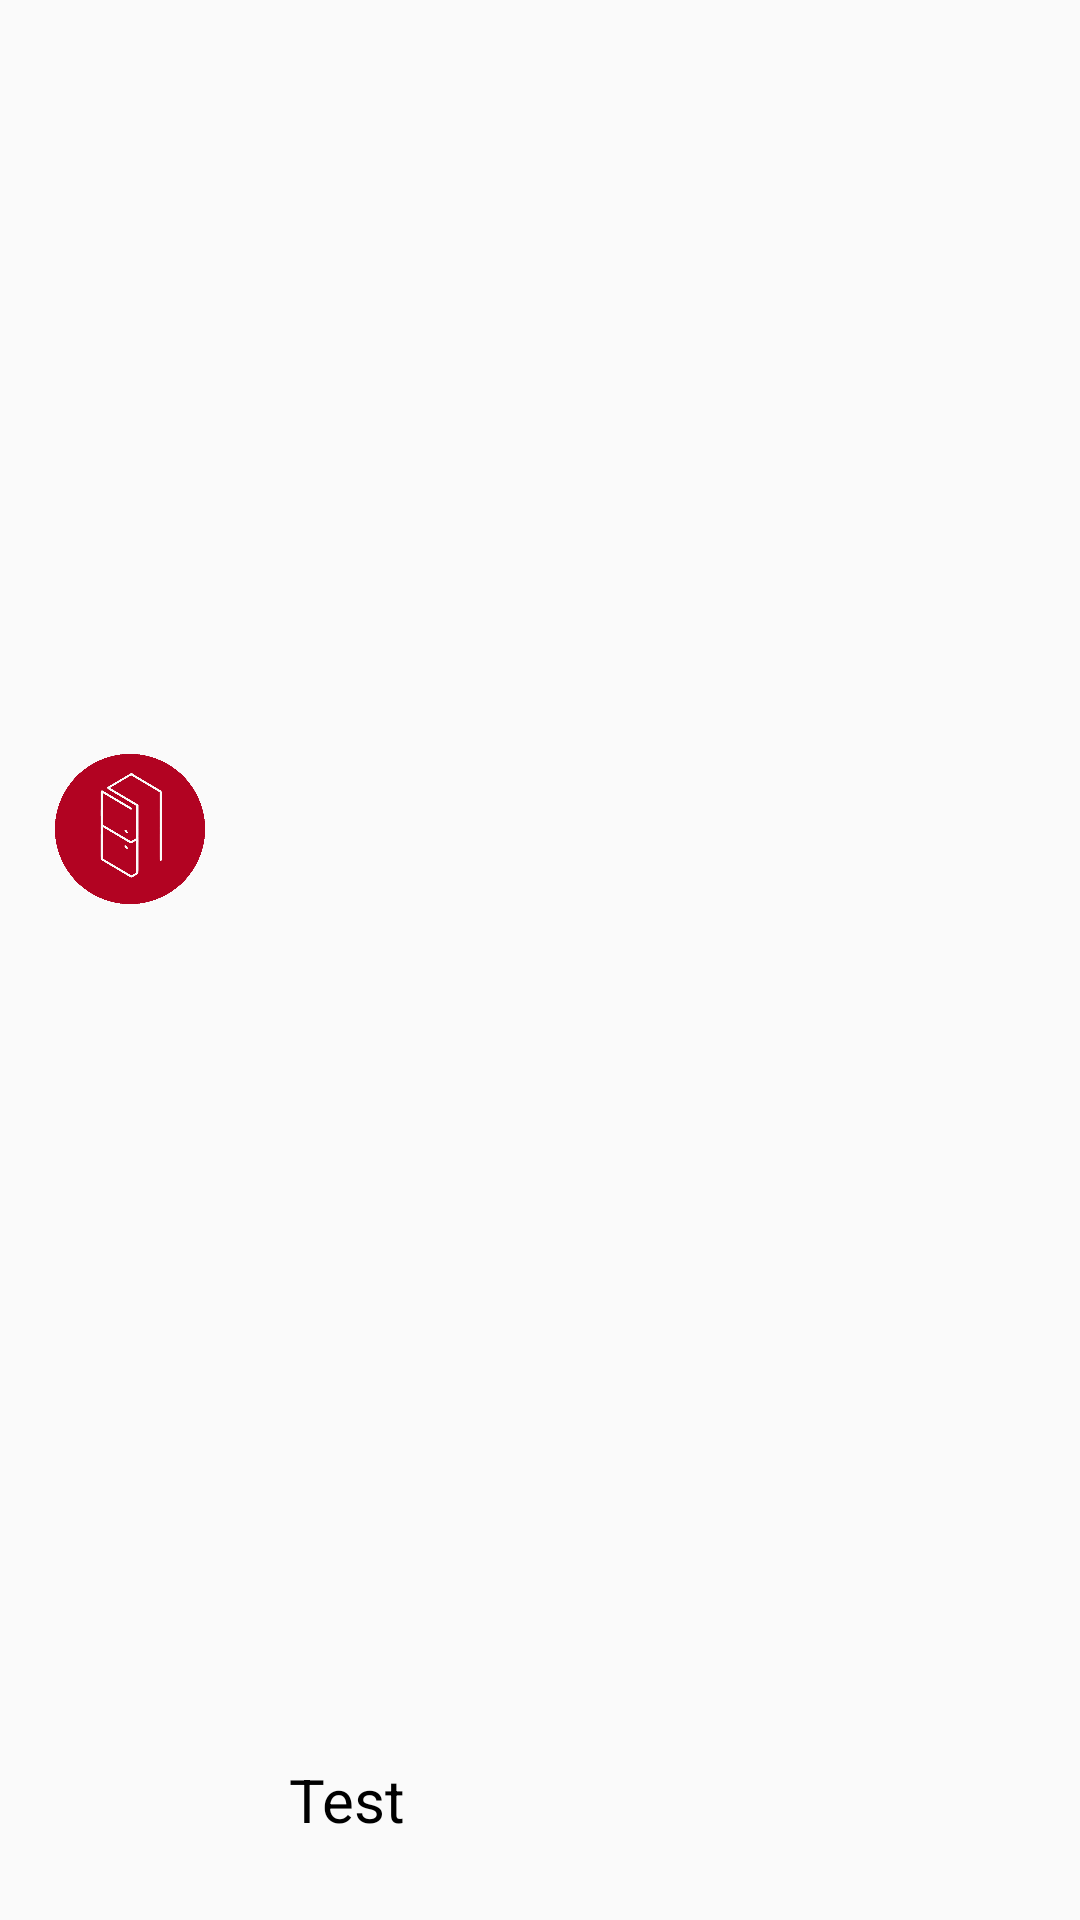

Reconstruct the res/layout file that produces this screen, plus the resources it refers to.
<!-- AndroidManifest.xml: application theme AppTheme -->
<!-- res/layout/ingres_cate_header.xml -->
<?xml version="1.0" encoding="utf-8"?>
<android.support.constraint.ConstraintLayout
    xmlns:android="http://schemas.android.com/apk/res/android"
    xmlns:app="http://schemas.android.com/apk/res-auto"
    xmlns:tools="http://schemas.android.com/tools"
    android:layout_width="match_parent"
    android:layout_height="wrap_content">

    <ImageView
        android:id="@+id/imageView"
        android:layout_width="50dp"
        android:layout_height="50dp"
        android:layout_marginTop="4dp"
        android:layout_marginEnd="8dp"
        android:layout_marginRight="8dp"
        android:layout_marginBottom="8dp"
        android:gravity="left"
        android:src="@drawable/ic_launcher_round"
        app:layout_constraintBottom_toBottomOf="parent"
        app:layout_constraintEnd_toEndOf="parent"
        app:layout_constraintHorizontal_bias="0.061"
        app:layout_constraintStart_toStartOf="parent"
        app:layout_constraintTop_toTopOf="parent"
        app:layout_constraintVertical_bias="0.428" />

    <TextView
        android:id="@+id/ingres_cate_header"
        android:layout_width="wrap_content"
        android:layout_height="64dp"
        android:layout_marginStart="28dp"
        android:layout_marginLeft="28dp"
        android:layout_marginTop="4dp"
        android:layout_marginBottom="8dp"
        android:gravity="center"
        android:paddingLeft="?android:attr/expandableListPreferredItemIndicatorRight"
        android:text="Test"
        android:textColor="#000000"
        android:textSize="20sp"
        app:layout_constraintBottom_toBottomOf="parent"
        app:layout_constraintStart_toEndOf="@+id/imageView"
        app:layout_constraintTop_toTopOf="parent"
        app:layout_constraintVertical_bias="1.0" />
</android.support.constraint.ConstraintLayout>
<!-- resources referenced by this layout -->
<resources>
  <!-- drawable ic_launcher_round: png bitmap (drawable, 61390 bytes) -->
  <style name="AppTheme" parent="Theme.AppCompat.Light.NoActionBar">
          
          <item name="colorPrimary">@color/colorPrimary</item>
          <item name="colorPrimaryDark">@color/colorPrimaryDark</item>
          <item name="colorAccent">@color/colorAccent</item>
          <item name="windowActionModeOverlay">true</item>
          <item name="actionModeBackground">@color/colorPrimary</item>
      </style>
  <color name="colorPrimary">#d32f2f</color>
  <color name="colorPrimaryDark">#9a0007</color>
  <color name="colorAccent">#d32f2f</color>
</resources>
